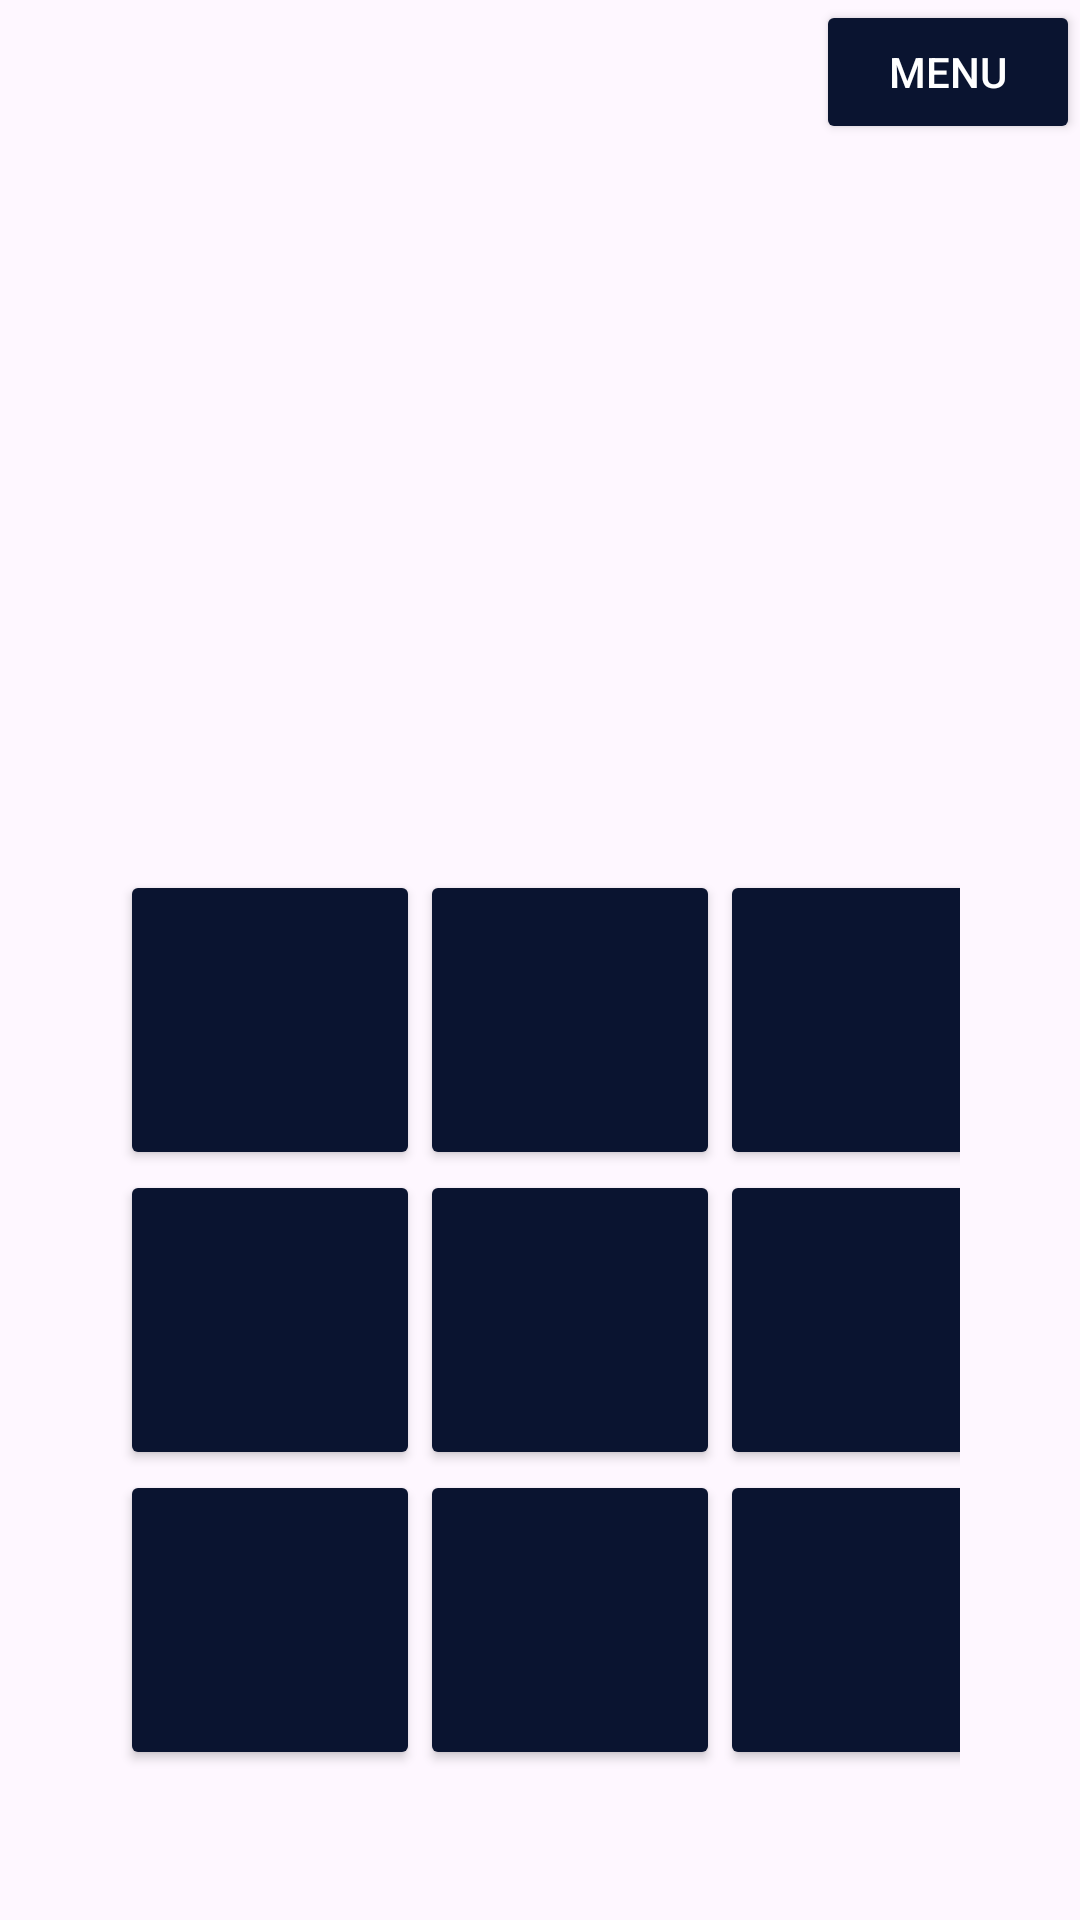

Write the Android layout XML for this screen, with the resource values it uses.
<!-- AndroidManifest.xml: application theme Theme.GameGallery -->
<!-- res/layout/activity_tit_tac_toe.xml -->
<RelativeLayout xmlns:android="http://schemas.android.com/apk/res/android"
    xmlns:app="http://schemas.android.com/apk/res-auto"
    xmlns:tools="http://schemas.android.com/tools"
    android:layout_width="match_parent"
    android:layout_height="match_parent"
    android:gravity="center"
    android:orientation="vertical"
    tools:context=".TicTacToe"
    android:background="@drawable/background">

    <GridLayout
        android:id="@+id/gridLayout"
        android:layout_width="wrap_content"
        android:layout_height="wrap_content"
        android:layout_alignParentStart="true"
        android:layout_alignParentEnd="true"
        android:layout_alignParentBottom="true"
        android:layout_marginStart="40dp"
        android:layout_marginEnd="40dp"
        android:layout_marginBottom="50dp"
        android:columnCount="3"
        android:rowCount="3">

        <Button
            android:id="@+id/button1"
            android:layout_width="100dp"
            android:layout_height="100dp"
            android:backgroundTint="#0a1430"
            android:textColor="@color/white"
            android:textSize="24sp" />

        <Button
            android:id="@+id/button2"
            android:layout_width="100dp"
            android:layout_height="100dp"
            android:backgroundTint="#0a1430"
            android:textColor="@color/white"
            android:textSize="24sp" />

        <Button
            android:id="@+id/button3"
            android:layout_width="100dp"
            android:layout_height="100dp"
            android:backgroundTint="#0a1430"
            android:textColor="@color/white"
            android:textSize="24sp" />

        <Button
            android:id="@+id/button4"
            android:layout_width="100dp"
            android:layout_height="100dp"
            android:textSize="24sp"
            android:backgroundTint="#0a1430"
            android:textColor="@color/white"/>

        <Button
            android:id="@+id/button5"
            android:layout_width="100dp"
            android:layout_height="100dp"
            android:textSize="24sp"
            android:backgroundTint="#0a1430"
            android:textColor="@color/white"/>

        <Button
            android:id="@+id/button6"
            android:layout_width="100dp"
            android:layout_height="100dp"
            android:textSize="24sp"
            android:backgroundTint="#0a1430"
            android:textColor="@color/white"/>

        <Button
            android:id="@+id/button7"
            android:layout_width="100dp"
            android:layout_height="100dp"
            android:textSize="24sp"
            android:backgroundTint="#0a1430"
            android:textColor="@color/white"/>

        <Button
            android:id="@+id/button8"
            android:layout_width="100dp"
            android:layout_height="100dp"
            android:textSize="24sp"
            android:backgroundTint="#0a1430"
            android:textColor="@color/white"/>

        <Button
            android:id="@+id/button9"
            android:layout_width="100dp"
            android:layout_height="100dp"
            android:textSize="24sp"
            android:backgroundTint="#0a1430"
            android:textColor="@color/white"/>
    </GridLayout>

    
    <Button
        android:id="@+id/button_show_menu"
        android:layout_width="wrap_content"
        android:layout_height="wrap_content"
        android:layout_alignParentTop="true"
        android:layout_alignParentRight="true"
        android:backgroundTint="#0a1430"
        android:textColor="@color/white"
        android:text="Menu" />

    
    <RelativeLayout
        android:id="@+id/menu"
        android:layout_width="match_parent"
        android:layout_height="match_parent"
        android:gravity="center_vertical"
        android:padding="50dp"
        android:visibility="gone">

        <RelativeLayout

            android:layout_width="match_parent"
            android:layout_height="300dp"
            android:background="#B30A1430"
            android:backgroundTintMode="screen"
            android:gravity="center_horizontal"
            android:orientation="vertical"
            android:padding="25dp">

            <Button
                android:id="@+id/button_continue"
                android:layout_width="150dp"
                android:layout_height="50dp"
                android:layout_marginTop="20dp"
                android:backgroundTint="#014"
                android:text="Continue"
                android:textColor="@color/white"
                app:icon="@drawable/logo" />


            <Button
                android:id="@+id/button_restart"
                android:layout_width="150dp"
                android:layout_height="50dp"
                android:layout_marginTop="100dp"
                android:backgroundTint="#014"
                android:text="Restart"
                android:textColor="@color/white"
                app:icon="@drawable/logo" />

            <Button
                android:id="@+id/button_home"
                android:layout_width="150dp"
                android:layout_height="50dp"
                android:layout_marginTop="170dp"
                android:backgroundTint="#014"
                android:text="Home"
                android:textColor="@color/white"
                app:icon="@drawable/logo" />
        </RelativeLayout>
    </RelativeLayout>


</RelativeLayout>
<!-- resources referenced by this layout -->
<resources>
  <style name="Theme.GameGallery" parent="Base.Theme.GameGAllery" />
  <style name="Base.Theme.GameGAllery" parent="Theme.Material3.DayNight.NoActionBar">
          
          
      </style>
  <!-- not gathered from this repository: default colours our renderer supplied (Android Studio template values) -->
  <color name="white">#FFFFFFFF</color>
</resources>
